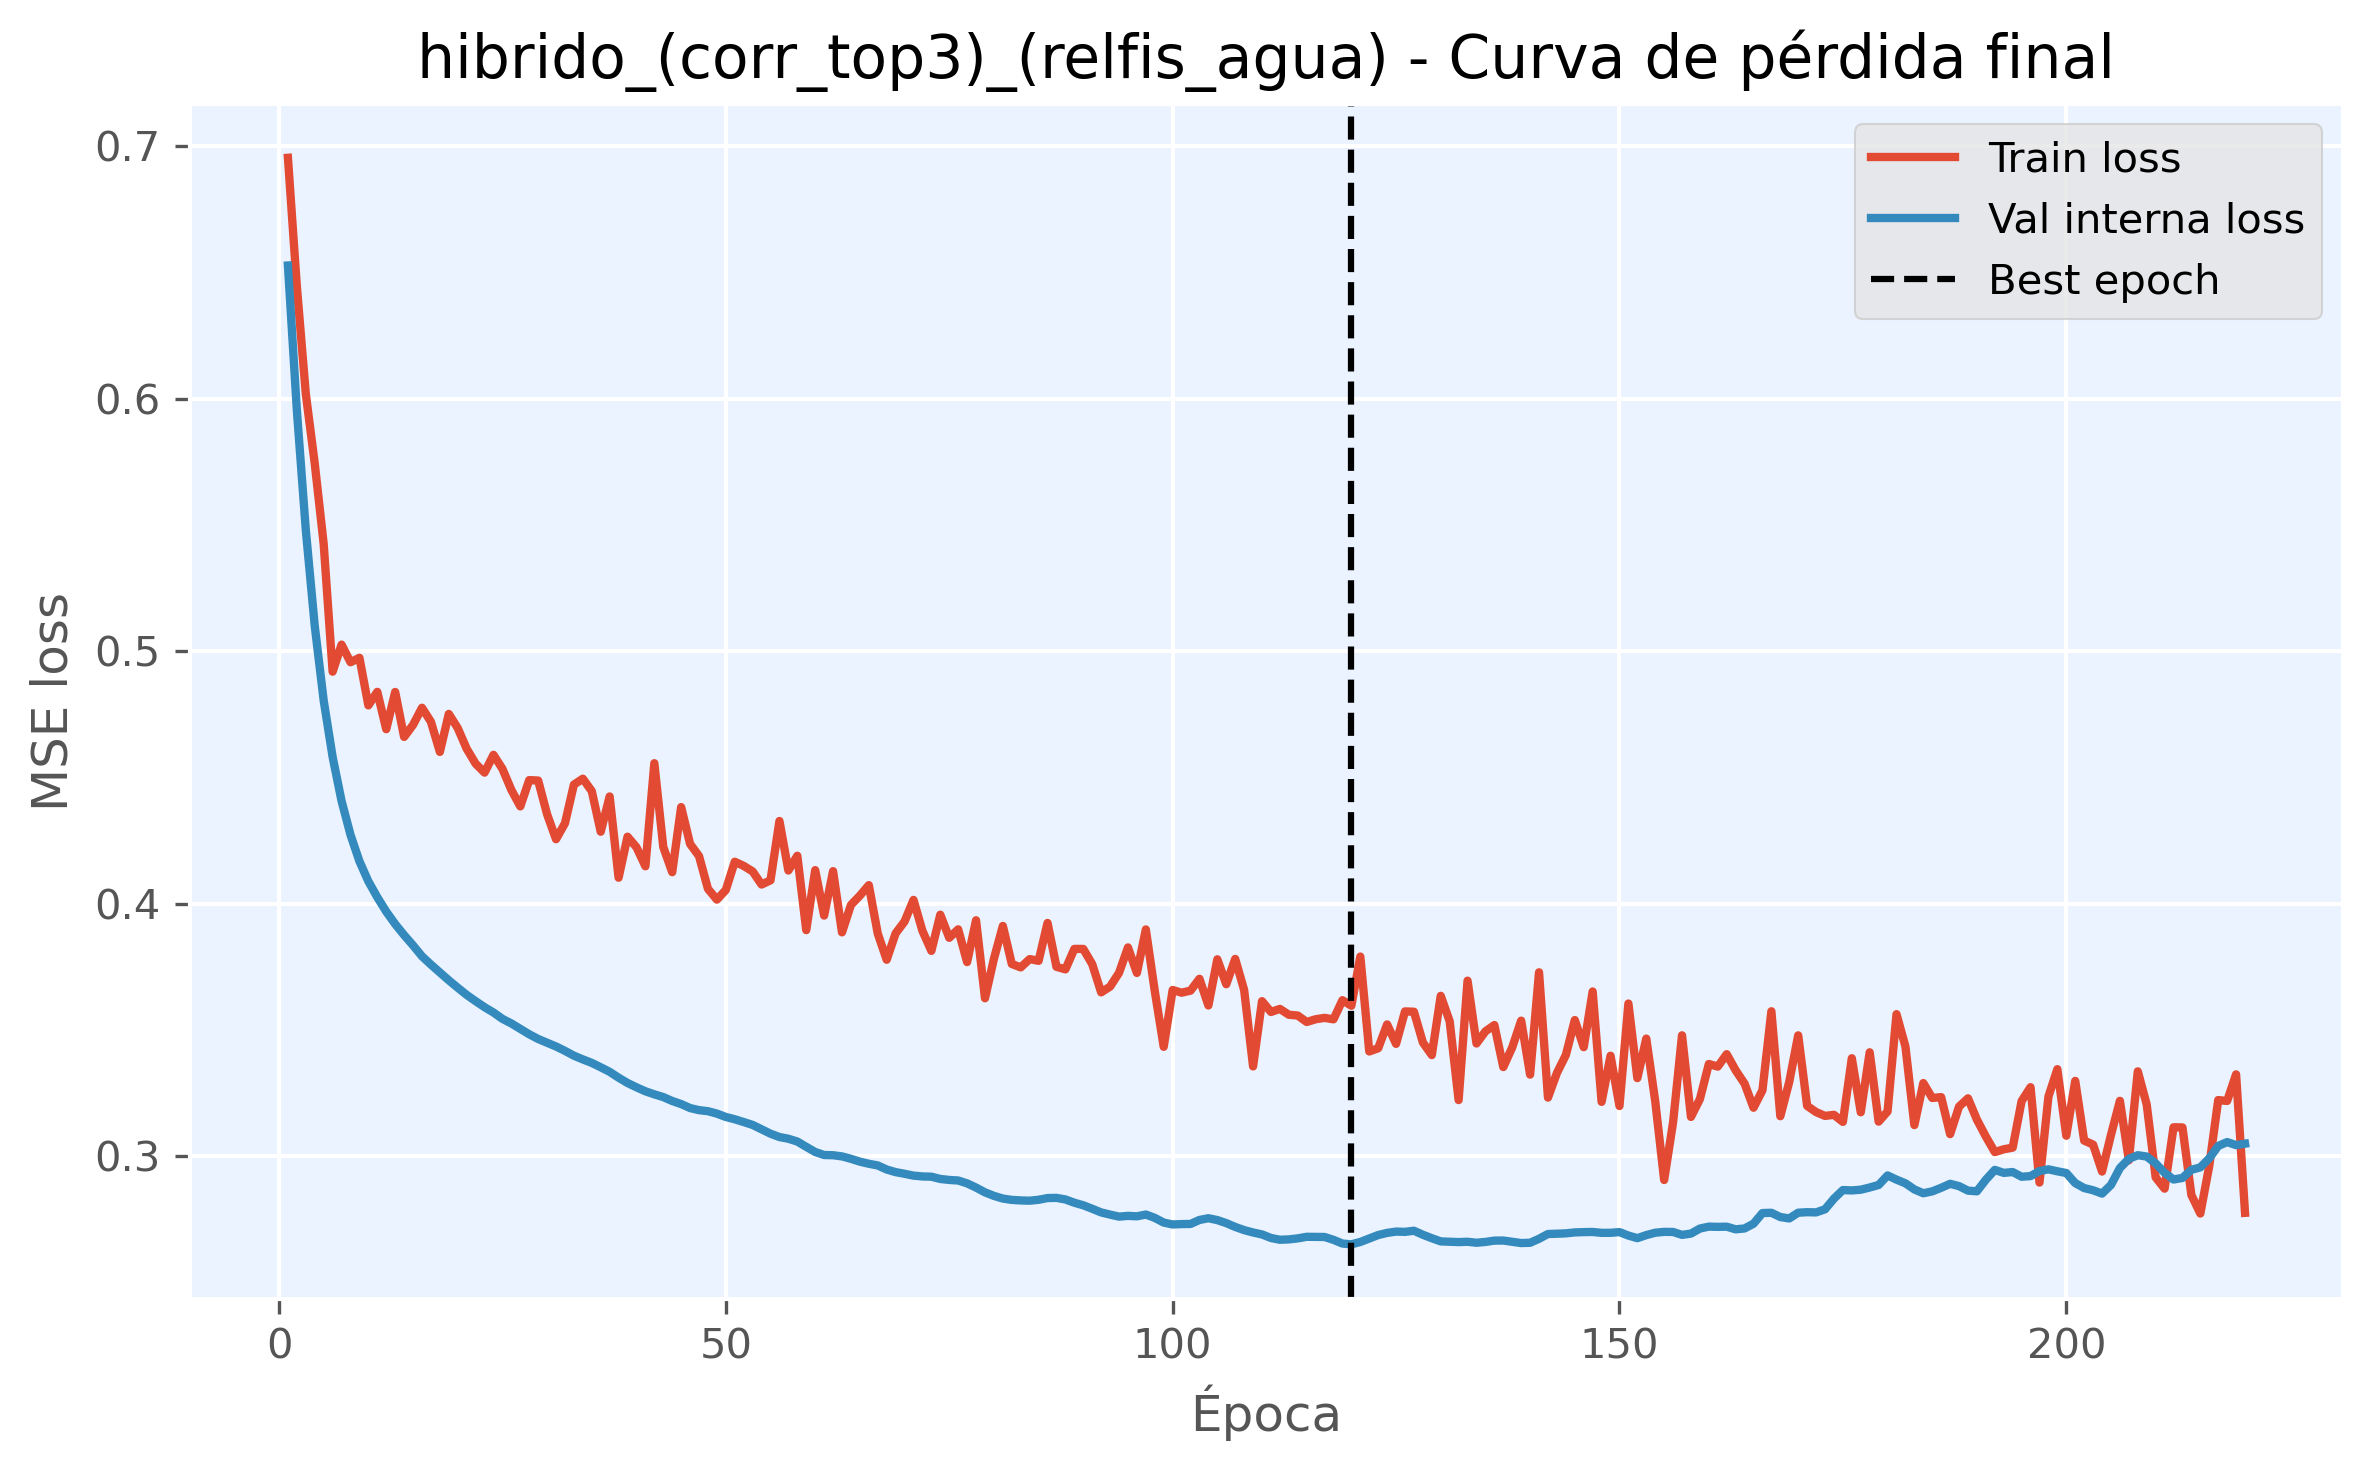

Source data for this figure (header and first rows):
epoch, train_loss, val_loss, is_best_epoch
1, 0.6954, 0.6527, False
2, 0.6443, 0.5952, False
3, 0.6018, 0.5479, False
4, 0.5743, 0.5099, False
5, 0.5424, 0.4804, False
6, 0.4918, 0.4581, False
7, 0.5025, 0.4406, False
8, 0.4956, 0.4272, False
9, 0.4973, 0.4167, False
10, 0.4785, 0.4088, False
11, 0.4838, 0.4025, False
12, 0.469, 0.3968, False
13, 0.4838, 0.3919, False
14, 0.466, 0.3875, False
15, 0.4708, 0.3834, False
16, 0.4775, 0.3791, False
17, 0.472, 0.3758, False
18, 0.46, 0.3727, False
19, 0.4751, 0.3696, False
20, 0.4695, 0.3666, False
21, 0.4613, 0.3638, False
22, 0.4554, 0.3613, False
23, 0.4518, 0.3589, False
24, 0.4589, 0.3568, False
25, 0.4534, 0.3543, False
26, 0.445, 0.3525, False
27, 0.4385, 0.3503, False
28, 0.4489, 0.3482, False
29, 0.4487, 0.3463, False
30, 0.4353, 0.3449, False
31, 0.4255, 0.3434, False
32, 0.4318, 0.3416, False
33, 0.4471, 0.3397, False
34, 0.4494, 0.3382, False
35, 0.4445, 0.3369, False
36, 0.4284, 0.3351, False
37, 0.4424, 0.3333, False
38, 0.4102, 0.331, False
39, 0.4265, 0.3289, False
40, 0.4223, 0.3272, False
41, 0.4148, 0.3256, False
42, 0.4556, 0.3244, False
43, 0.4224, 0.3233, False
44, 0.4124, 0.3218, False
45, 0.4382, 0.3206, False
46, 0.4236, 0.319, False
47, 0.4188, 0.3182, False
48, 0.4058, 0.3177, False
49, 0.4015, 0.3168, False
50, 0.4054, 0.3155, False
51, 0.4165, 0.3145, False
52, 0.4149, 0.3134, False
53, 0.4127, 0.3123, False
54, 0.4075, 0.3106, False
55, 0.4092, 0.3088, False
56, 0.4327, 0.3075, False
57, 0.4131, 0.3068, False
58, 0.4189, 0.3057, False
59, 0.3894, 0.3036, False
60, 0.4132, 0.3016, False
... 160 more rows
